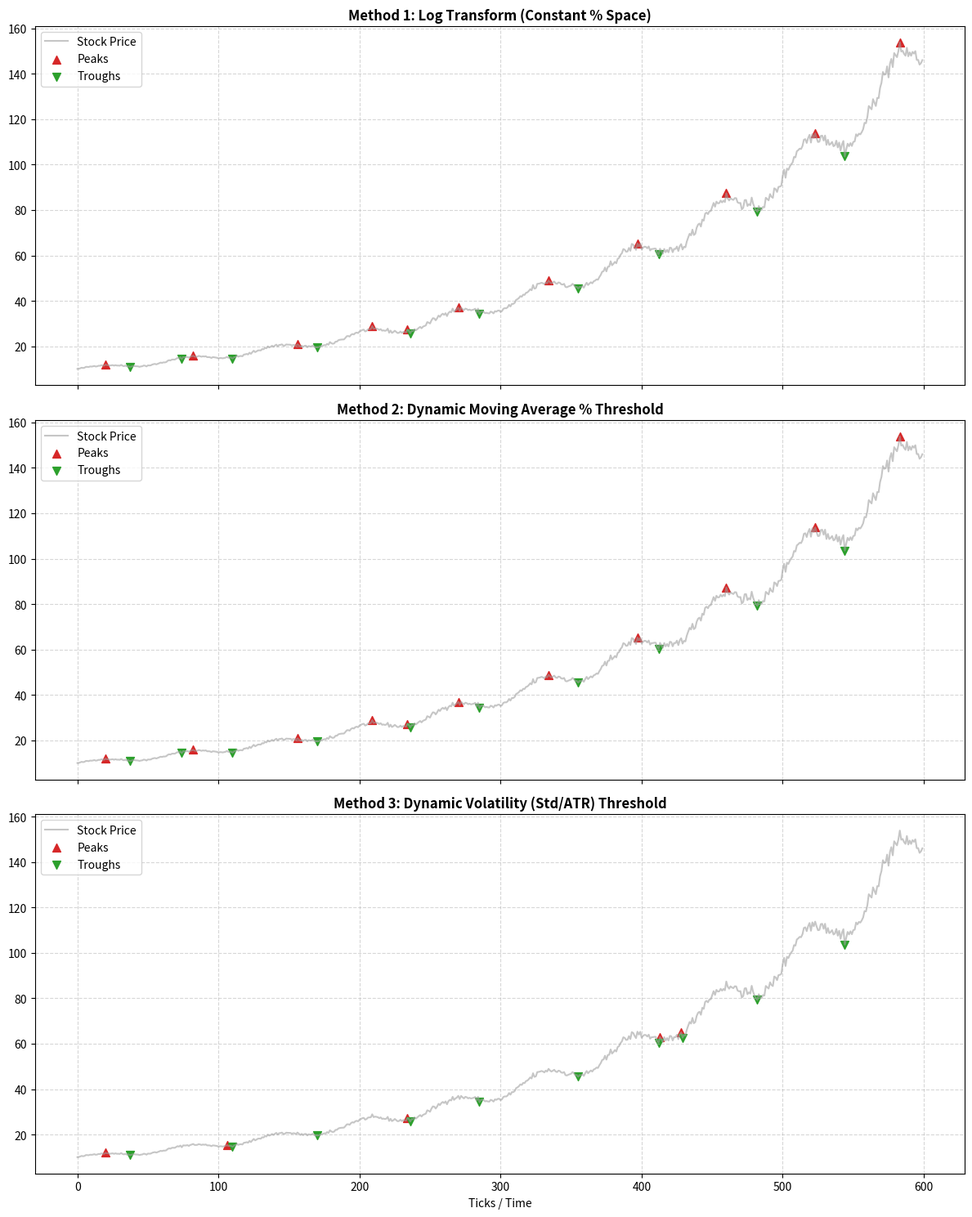

The matplotlib source for this figure:
#!/usr/bin/env python
# -*-coding:utf-8 -*-
"""
@Project :   Study
@File    :   peaks.py
@Time    :   2026-07-10 09:21
@Author  :   Wu Xiaomin <>
@Version :   1.0
@License :   (C)Copyright 2026, Wu Xiaomin
@Desc    :   
"""
import matplotlib.pyplot as plt
import numpy as np
import pandas as pd
from scipy.signal import find_peaks

# ==========================================
# 1. 构造测试数据：价格从 10 暴涨到 150
# ==========================================
np.random.seed(42)
n_points = 600
time = np.linspace(0, 30, n_points)

# 基础趋势线：从 10 涨到 150 的指数级增长
trend = 10 * np.exp(time * 0.09)

# 制造周期性波动（等比例：在当前价格基础上波动 8%）
cycles = trend * 0.08 * np.sin(time * 2)

# 制造噪声（等比例：当前价格的 1.5%）
noise = trend * 0.015 * np.random.randn(n_points)

prices = trend + cycles + noise
df = pd.DataFrame({"Price": prices})

# ==========================================
# 2. 方案应用与寻峰
# ==========================================

# --- 方案一：对数变换 ---
log_prices = np.log(df["Price"].values)
# 设定对数空间的距离（0.05 约等于 5% 涨跌幅门槛）
peaks_log, _ = find_peaks(log_prices, distance=15, prominence=0.05)
troughs_log, _ = find_peaks(-log_prices, distance=15, prominence=0.05)

# --- 方案二：动态均价比例 ---
rolling_mean = df["Price"].rolling(window=30, min_periods=1).mean().values
# 门槛设定为当前均价的 5%
prom_mean = rolling_mean * 0.05
peaks_mean, _ = find_peaks(df["Price"].values, distance=15, prominence=prom_mean)
troughs_mean, _ = find_peaks(
    -df["Price"].values, distance=15, prominence=prom_mean
)

# --- 方案三：动态波动率 (标准差) ---
rolling_std = df["Price"].rolling(window=30, min_periods=1).std()
# 填充初始点的 NaN，门槛设定为 1.5 倍标准差
prom_std = (rolling_std * 1.5).bfill().values
peaks_std, _ = find_peaks(df["Price"].values, distance=15, prominence=prom_std)
troughs_std, _ = find_peaks(-df["Price"].values, distance=15, prominence=prom_std)


# ==========================================
# 3. 画图比较
# ==========================================
fig, axes = plt.subplots(3, 1, figsize=(12, 15), sharex=True)

# 提取公用的绘图逻辑
def plot_results(ax, title, p_idx, t_idx):
    ax.plot(df["Price"], color="#A0A0A0", alpha=0.6, label="Stock Price")
    ax.scatter(
        p_idx,
        df["Price"].iloc[p_idx],
        color="#D62728",
        marker="^",
        s=50,
        label="Peaks",
    )
    ax.scatter(
        t_idx,
        df["Price"].iloc[t_idx],
        color="#2CA02C",
        marker="v",
        s=50,
        label="Troughs",
    )
    ax.set_title(title, fontsize=12, fontweight="bold")
    ax.legend(loc="upper left")
    ax.grid(True, linestyle="--", alpha=0.5)


plot_results(axes[0], "Method 1: Log Transform (Constant % Space)", peaks_log, troughs_log)
plot_results(axes[1], "Method 2: Dynamic Moving Average % Threshold", peaks_mean, troughs_mean)
plot_results(axes[2], "Method 3: Dynamic Volatility (Std/ATR) Threshold", peaks_std, troughs_std)

plt.xlabel("Ticks / Time", fontsize=10)
plt.tight_layout()
plt.show()
